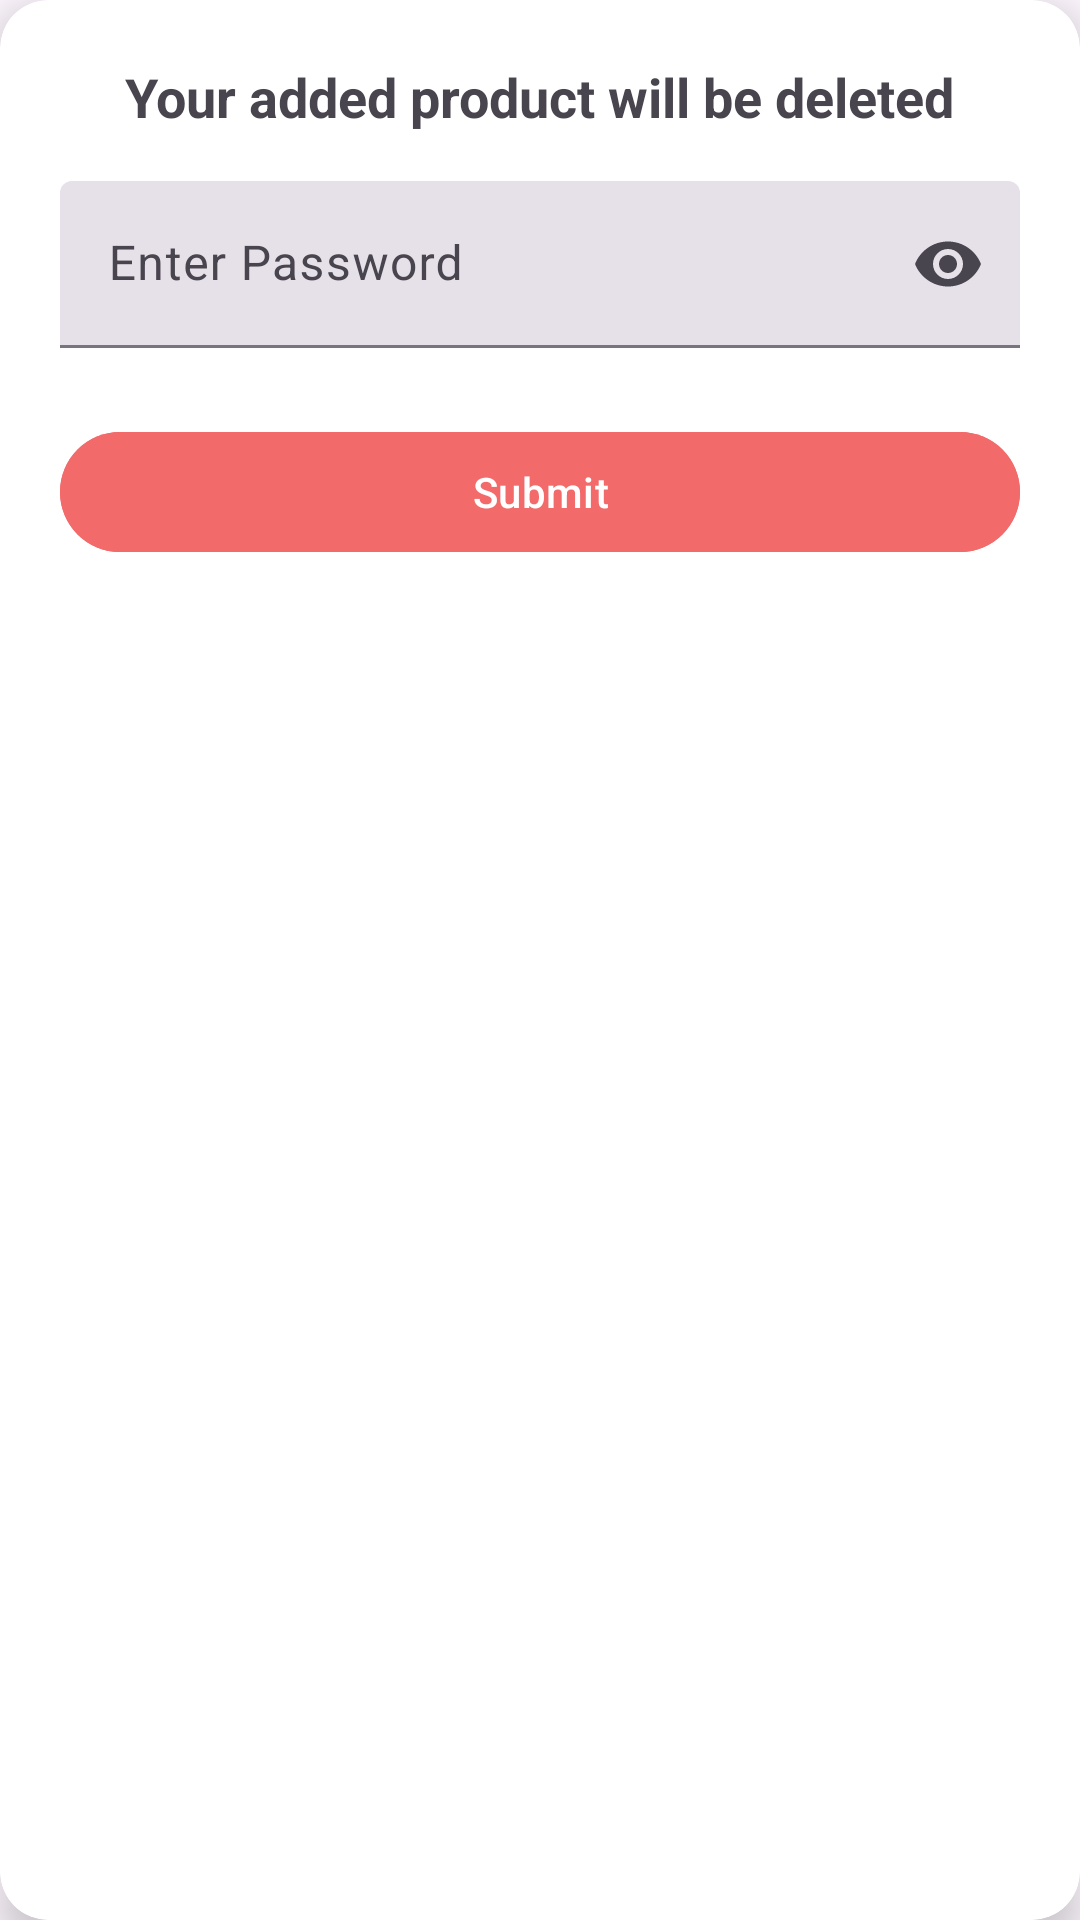

The Android layout XML behind this screen, and the referenced resources:
<!-- AndroidManifest.xml: application theme Base.Theme.ListOnGo -->
<!-- res/layout/enter_password.xml -->
<?xml version="1.0" encoding="utf-8"?>
<androidx.cardview.widget.CardView
    xmlns:android="http://schemas.android.com/apk/res/android"
    xmlns:app="http://schemas.android.com/apk/res-auto"
    android:layout_width="390dp"
    android:layout_height="200dp"
    android:layout_margin="16dp"
    android:layout_gravity="center"
    app:cardCornerRadius="16dp"
    app:cardElevation="8dp">

    <androidx.constraintlayout.widget.ConstraintLayout
        android:layout_width="match_parent"
        android:layout_height="wrap_content"
        android:padding="20dp"
        android:minWidth="320dp"
        android:maxWidth="400dp">

        <com.google.android.material.textview.MaterialTextView
            android:id="@+id/warning_text"
            android:layout_width="wrap_content"
            android:layout_height="wrap_content"
            android:text="Your added product will be deleted"
            android:textSize="18sp"
            android:textStyle="bold"
            app:layout_constraintTop_toTopOf="parent"
            app:layout_constraintStart_toStartOf="parent"
            app:layout_constraintEnd_toEndOf="parent" />

        <com.google.android.material.textfield.TextInputLayout
            android:id="@+id/password_input_layout"
            style="@style/Widget.Material3.TextInputLayout.FilledBox"
            android:layout_width="0dp"
            android:layout_height="wrap_content"
            android:hint="Enter Password"
            app:endIconMode="password_toggle"
            android:layout_marginTop="16dp"
            app:layout_constraintTop_toBottomOf="@id/warning_text"
            app:layout_constraintStart_toStartOf="parent"
            app:layout_constraintEnd_toEndOf="parent">

            <com.google.android.material.textfield.TextInputEditText
                android:id="@+id/enter_password"
                android:layout_width="match_parent"
                android:layout_height="wrap_content"
                android:inputType="textPassword" />
        </com.google.android.material.textfield.TextInputLayout>

        <com.google.android.material.button.MaterialButton
            android:id="@+id/submitButton"
            android:layout_width="0dp"
            android:layout_height="wrap_content"
            android:text="Submit"
            android:textAllCaps="false"
            android:layout_marginTop="24dp"
            android:layout_marginBottom="8dp"
            android:backgroundTint="@color/button"
            style="@style/Widget.Material3.Button"
            app:layout_constraintTop_toBottomOf="@id/password_input_layout"
            app:layout_constraintStart_toStartOf="parent"
            app:layout_constraintEnd_toEndOf="parent"
            app:layout_constraintBottom_toBottomOf="parent" />
    </androidx.constraintlayout.widget.ConstraintLayout>
</androidx.cardview.widget.CardView>
<!-- resources referenced by this layout -->
<resources>
  <color name="button">#F26A6A</color>
  <style name="Base.Theme.ListOnGo" parent="Theme.Material3.DayNight.NoActionBar">
          
          
      </style>
</resources>
